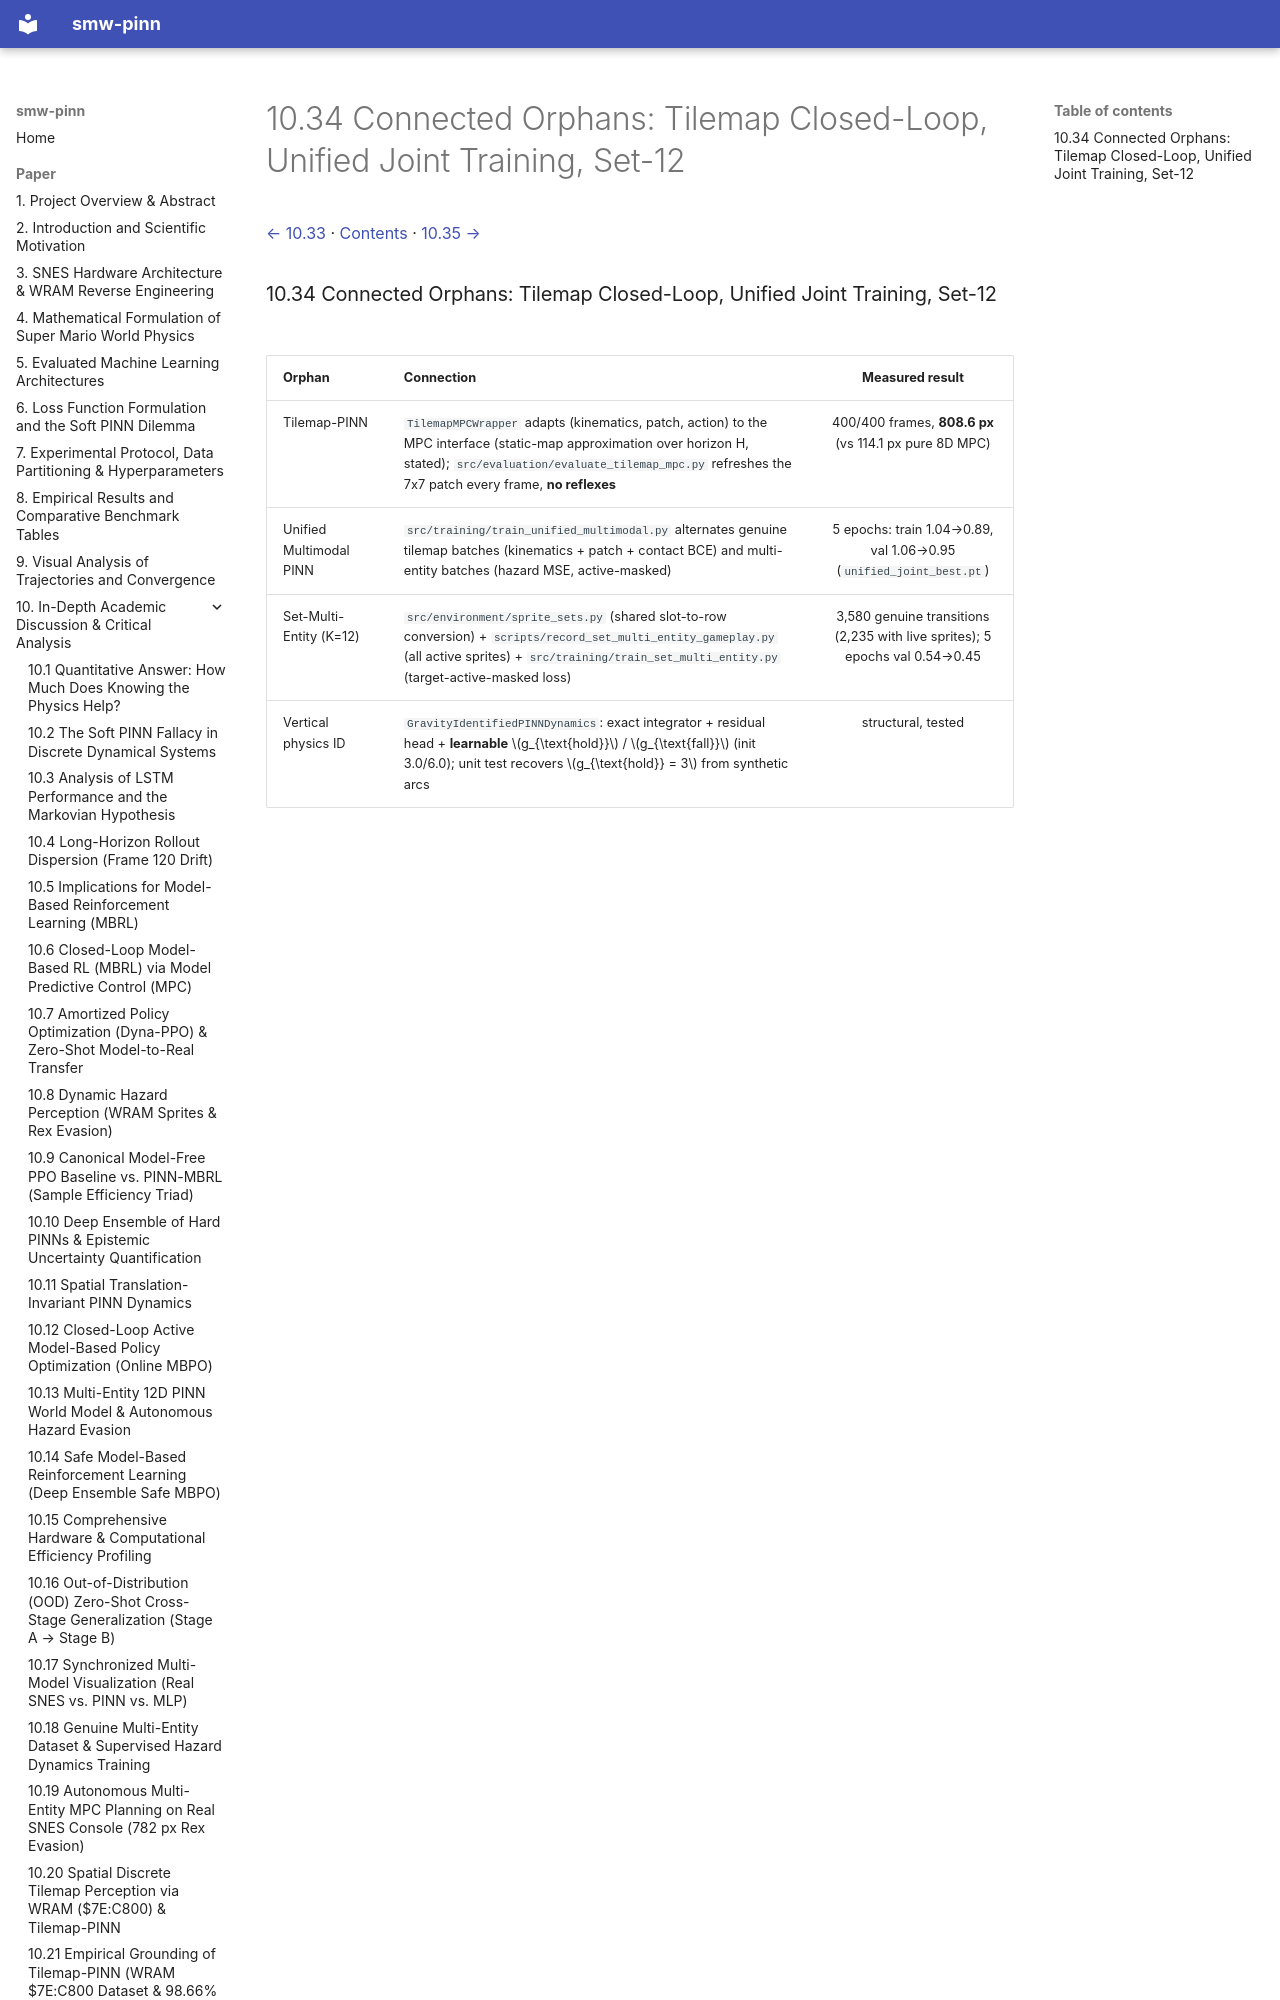

repository: PedroM2626/smw-sciml · page: paper/10-34-connected-orphans-tilemap-closed-loop-unified-joint-training.html · generator: mkdocs

[← 10.33](10-33-mpc-reflex-ablation-pure-vs-reflexive-td-mpc.md) · [Contents](../../README.md#contents) · [10.35 →](10-35-formal-learning-curves-spatial-holdout-ood-with-danger.md)

### 10.34 Connected Orphans: Tilemap Closed-Loop, Unified Joint Training, Set-12
